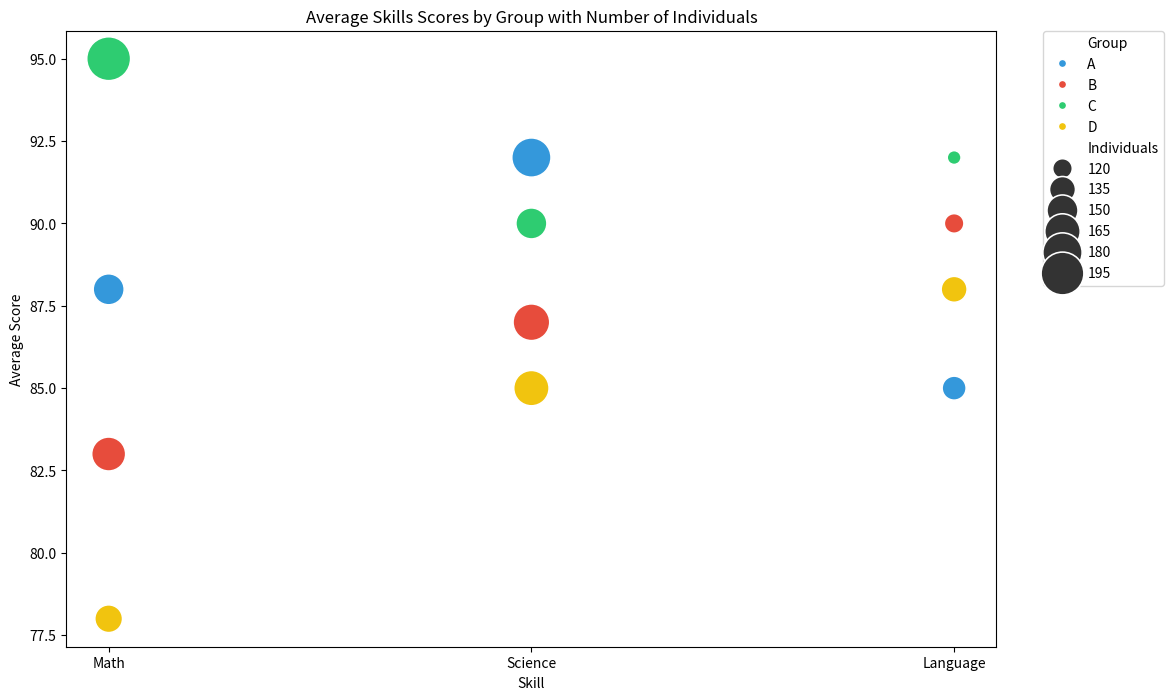

The matplotlib source for this figure:

import seaborn as sns
import matplotlib.pyplot as plt
import pandas as pd

# Data points
data = {
    'Group': ['A', 'A', 'A', 'B', 'B', 'B', 'C', 'C', 'C', 'D', 'D', 'D'],
    'Skill': ['Math', 'Science', 'Language', 'Math', 'Science', 'Language',
              'Math', 'Science', 'Language', 'Math', 'Science', 'Language'],
    'Score': [88, 92, 85, 83, 87, 90, 95, 90, 92, 78, 85, 88],
    'Individuals': [150, 180, 130, 160, 170, 120, 200, 150, 110, 140, 165, 135]
}

# Create DataFrame
df = pd.DataFrame(data)

# Plotting
plt.figure(figsize=(12, 8))
bubble_plot = sns.scatterplot(data=df, x='Skill', y='Score', size='Individuals',
                              sizes=(100, 1000), hue='Group',
                              palette=["#3498db", "#e74c3c", "#2ecc71", "#f1c40f"])

# Customizing the plot
bubble_plot.set_title('Average Skills Scores by Group with Number of Individuals')
plt.legend(bbox_to_anchor=(1.05, 1), loc=2, borderaxespad=0.)
bubble_plot.set_xlabel("Skill")
bubble_plot.set_ylabel("Average Score")

# Show the plot
plt.show()